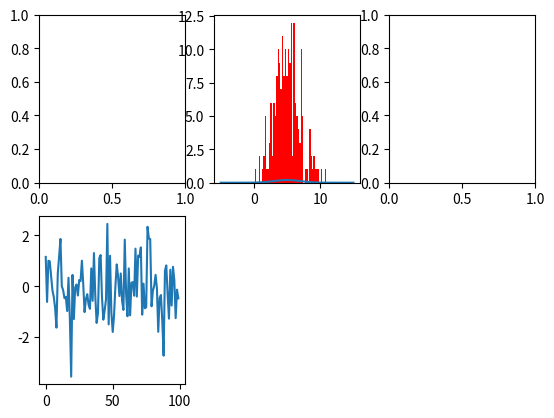

Here is the Python script that generated this plot: (Note: this script raises an exception after producing the figure.)
# coding:utf-8

'''
Created on Nov 20, 2016

[redacted]
'''

import numpy as np
import matplotlib.pyplot as plt
import scipy as sp
from scipy import stats


# 创建figure
fig = plt.figure()

ax1 = fig.add_subplot(2,3,1)
ax2 = fig.add_subplot(2,3,2)
ax3 = fig.add_subplot(2,3,3)
ax4 = fig.add_subplot(2,3,4)

random_arr = np.random.randn(100)
plt.plot(random_arr)

#
x = np.linspace(-5, 15, 50)
ax2.plot(x, sp.stats.norm.pdf(x=x, loc=5, scale=2))
ax2.hist(sp.stats.norm.rvs(loc=5, scale=2, size=200), bins=50, normed=True, color='red', alpha=0.5)

# 绘制直方图
ax1.hist(np.random.randn(100), bins=10, color='b', alpha=0.3)

# 绘制散点图
x = np.arange(50)
y = x + 5 * np.random.rand(50)
ax3.scatter(x, y)

# 柱状图
ax5 = fig.add_subplot(2,3,5)
x = np.arange(5)
y1, y2 = np.random.randint(1, 25, size=(2, 5))
width = 0.25
ax5.bar(x, y1, width, color='r')
ax5.bar(x+width, y2, width, color='g')
ax5.set_xticks(x+width)
ax5.set_xticklabels(['a', 'b', 'c', 'd', 'e'])
plt.show()

# 矩阵绘图
m = np.random.rand(10,10)
plt.imshow(m, interpolation='nearest', cmap=plt.cm.ocean)
plt.colorbar()
plt.show()

# plt.subplots()
fig, subplot_arr = plt.subplots(2,2)
subplot_arr[0,0].hist(np.random.randn(100), bins=10, color='b', alpha=0.3)
plt.show()
